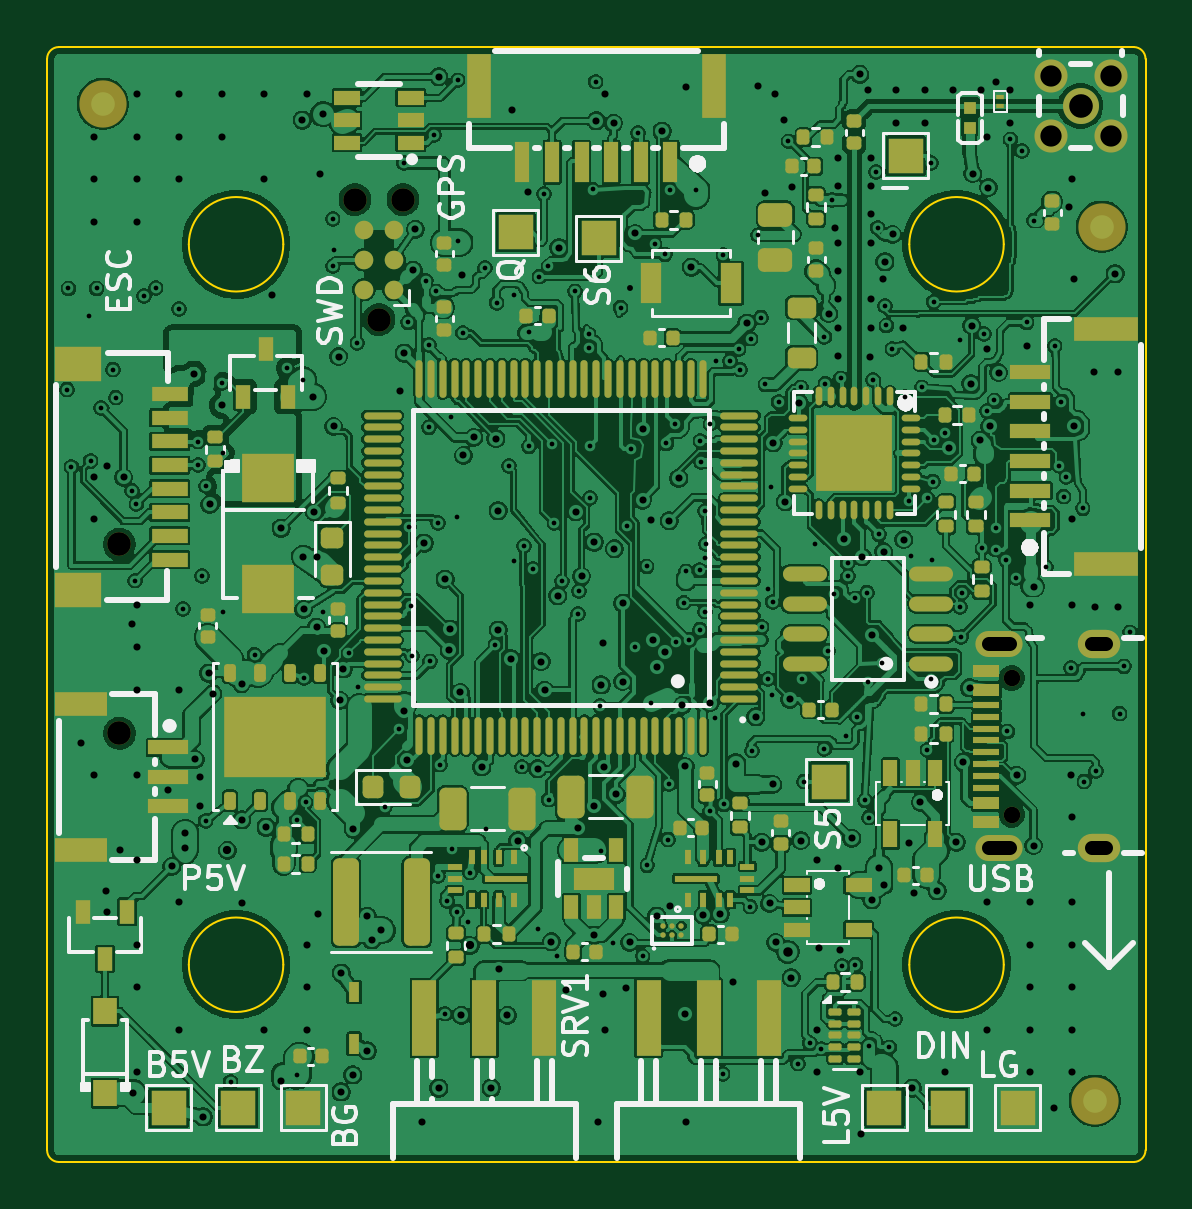
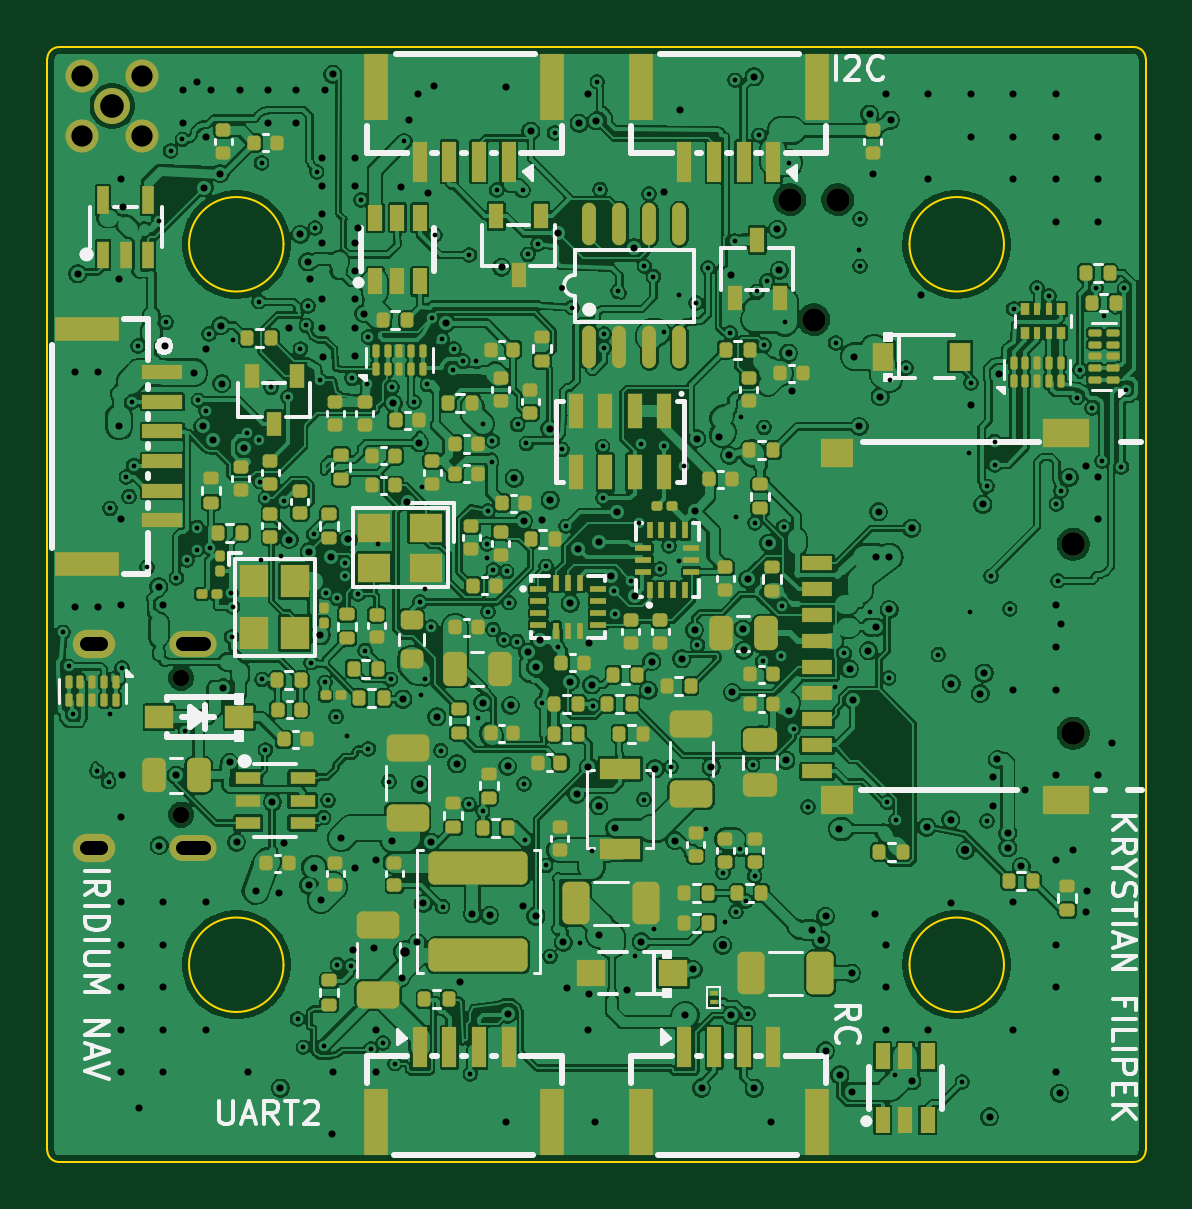
Circuit board: 14 layer files. Board 46.5 x 47.2 mm.
- bottom_copper: NAVCORE-SoOP-B_Cu.gbr (661981 bytes)
- bottom_mask: NAVCORE-SoOP-B_Mask.gbr (17557 bytes)
- paste: NAVCORE-SoOP-B_Paste.gbr (16887 bytes)
- bottom_silk: NAVCORE-SoOP-B_Silkscreen.gbr (38472 bytes)
- outline: NAVCORE-SoOP-Edge_Cuts.gbr (1617 bytes)
- top_copper: NAVCORE-SoOP-F_Cu.gbr (626698 bytes)
- top_mask: NAVCORE-SoOP-F_Mask.gbr (16273 bytes)
- paste: NAVCORE-SoOP-F_Paste.gbr (16158 bytes)
- top_silk: NAVCORE-SoOP-F_Silkscreen.gbr (52760 bytes)
- inner_copper: NAVCORE-SoOP-In1_Cu.gbr (379105 bytes)
- inner_copper: NAVCORE-SoOP-In2_Cu.gbr (422061 bytes)
- inner_copper: NAVCORE-SoOP-In3_Cu.gbr (415550 bytes)
- inner_copper: NAVCORE-SoOP-In4_Cu.gbr (543560 bytes)
- drill: NAVCORE-SoOP.drl (10086 bytes)

=== bottom_copper: NAVCORE-SoOP-B_Cu.gbr (661981 bytes, source omitted) ===
=== bottom_mask: NAVCORE-SoOP-B_Mask.gbr (17557 bytes, source omitted) ===
=== paste: NAVCORE-SoOP-B_Paste.gbr (16887 bytes, source omitted) ===
=== bottom_silk: NAVCORE-SoOP-B_Silkscreen.gbr (38472 bytes, source omitted) ===
=== outline: NAVCORE-SoOP-Edge_Cuts.gbr ===
%TF.GenerationSoftware,KiCad,Pcbnew,9.0.8+dfsg-1*%
%TF.CreationDate,2026-10-30T17:04:36+00:00*%
%TF.ProjectId,NAVCORE-SoOP,4e415643-4f52-4452-9d53-6f4f502e6b69,rev?*%
%TF.SameCoordinates,Original*%
%TF.FileFunction,Profile,NP*%
%FSLAX46Y46*%
G04 Gerber Fmt 4.6, Leading zero omitted, Abs format (unit mm)*
G04 Created by KiCad (PCBNEW 9.0.8+dfsg-1) date 2026-10-30 17:04:36*
%MOMM*%
%LPD*%
G01*
G04 APERTURE LIST*
%TA.AperFunction,Profile*%
%ADD10C,0.100000*%
%TD*%
G04 APERTURE END LIST*
D10*
X99250000Y-99900000D02*
G75*
G02*
X99750000Y-99400000I500000J0D01*
G01*
X99250000Y-146100000D02*
X99250000Y-99900000D01*
X99750000Y-99400000D02*
X145250000Y-99400000D01*
X99750000Y-146600000D02*
G75*
G02*
X99250000Y-146100000I0J500000D01*
G01*
X109250000Y-107750000D02*
G75*
G02*
X105250000Y-107750000I-2000000J0D01*
G01*
X105250000Y-107750000D02*
G75*
G02*
X109250000Y-107750000I2000000J0D01*
G01*
X109250000Y-138250000D02*
G75*
G02*
X105250000Y-138250000I-2000000J0D01*
G01*
X105250000Y-138250000D02*
G75*
G02*
X109250000Y-138250000I2000000J0D01*
G01*
X139750000Y-107750000D02*
G75*
G02*
X135750000Y-107750000I-2000000J0D01*
G01*
X135750000Y-107750000D02*
G75*
G02*
X139750000Y-107750000I2000000J0D01*
G01*
X139750000Y-138250000D02*
G75*
G02*
X135750000Y-138250000I-2000000J0D01*
G01*
X135750000Y-138250000D02*
G75*
G02*
X139750000Y-138250000I2000000J0D01*
G01*
X145250000Y-99400000D02*
G75*
G02*
X145750000Y-99900000I0J-500000D01*
G01*
X145250000Y-146600000D02*
X99750000Y-146600000D01*
X145750000Y-99900000D02*
X145750000Y-146100000D01*
X145750000Y-146100000D02*
G75*
G02*
X145250000Y-146600000I-500000J0D01*
G01*
M02*

=== top_copper: NAVCORE-SoOP-F_Cu.gbr (626698 bytes, source omitted) ===
=== top_mask: NAVCORE-SoOP-F_Mask.gbr (16273 bytes, source omitted) ===
=== paste: NAVCORE-SoOP-F_Paste.gbr (16158 bytes, source omitted) ===
=== top_silk: NAVCORE-SoOP-F_Silkscreen.gbr (52760 bytes, source omitted) ===
=== inner_copper: NAVCORE-SoOP-In1_Cu.gbr (379105 bytes, source omitted) ===
=== inner_copper: NAVCORE-SoOP-In2_Cu.gbr (422061 bytes, source omitted) ===
=== inner_copper: NAVCORE-SoOP-In3_Cu.gbr (415550 bytes, source omitted) ===
=== inner_copper: NAVCORE-SoOP-In4_Cu.gbr (543560 bytes, source omitted) ===
=== drill: NAVCORE-SoOP.drl (10086 bytes, source omitted) ===
